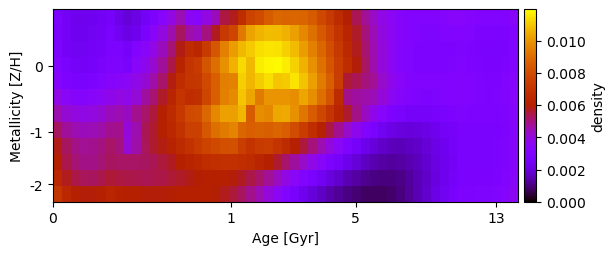

The table this chart was drawn from, first rows:
2.871877984605957640e-03, 2.494326847969133114e-03, 2.332127441064297743e-03, 2.294313874499217913e-03, 2.337882725196963139e-03, 2.438882784665491292e-03, 2.585632085909107987e-03, 2.233882521449209301e-03, 1.927304708416854818e-03, 2.114586144440294690e-03, 2.508918425931108264e-03, 2.930137055157850268e-03, 3.360654838295713907e-03, 3.897653012964753458e-03, 4.449374226356769130e-03, 3.581953177884349745e-03, 3.348488786061861160e-03, 3.894409706488498931e-03, 4.398464788322287156e-03, 5.472800401129921700e-03, 5.789793181255449561e-03, 6.656403053094806302e-03, 7.705824650590403606e-03, 7.972030982743584168e-03
2.814969737411501718e-03, 2.478783354318440067e-03, 2.348526312104526337e-03, 2.341531966049431417e-03, 2.419429412150521895e-03, 2.560046363233931064e-03, 2.751666331124845693e-03, 2.415418976817646640e-03, 2.135884312080981937e-03, 2.313883870581403060e-03, 2.831550527642347735e-03, 3.375290996178662538e-03, 3.959549748301957432e-03, 4.556369040714472810e-03, 5.237376496912195603e-03, 4.586087010655121726e-03, 4.355985970890073784e-03, 4.969472569424459793e-03, 5.710071158439440978e-03, 7.271734546659056747e-03, 7.749890580454048272e-03, 9.326702033062510278e-03, 1.032816685340027726e-02, 1.064780977879751026e-02
2.874063884453921178e-03, 2.544951800062098760e-03, 2.414137067512641104e-03, 2.410322763461738172e-03, 2.498594470838135656e-03, 2.656491082159124096e-03, 2.873505585049218429e-03, 2.881854095363893531e-03, 2.622736266935459491e-03, 3.145296595343724955e-03, 3.438091667723648832e-03, 3.860951277259858355e-03, 4.410218888417373126e-03, 5.072902110706642431e-03, 5.824449595484986614e-03, 6.612928202607909305e-03, 6.376462894783946865e-03, 7.314824753765119918e-03, 8.324959000114264332e-03, 9.515839478452216976e-03, 1.018306224351744373e-02, 1.071219408895895259e-02, 1.105593273688641048e-02, 1.143071631854851618e-02
3.069625734574784118e-03, 2.724493802024868100e-03, 2.578600398574652352e-03, 2.564392122893783665e-03, 2.647696784474405304e-03, 2.807949268932942444e-03, 3.036416703724616889e-03, 3.028556980816544258e-03, 2.758244295229968918e-03, 3.384006390882272029e-03, 3.707862324921769748e-03, 4.163152750799831853e-03, 4.747211439443929475e-03, 5.447638002009407704e-03, 6.240133924810124452e-03, 7.070723818338944464e-03, 7.345844041751303614e-03, 8.275299384270792119e-03, 9.026723954212539230e-03, 9.882892545872870235e-03, 1.057112057918702108e-02, 1.132792636828791957e-02, 1.071579105524341630e-02, 1.164008714377527676e-02
3.312799940818451742e-03, 2.962858567496920188e-03, 2.814250338508305065e-03, 2.800868660415236581e-03, 2.890086826666737711e-03, 3.063826568561345103e-03, 3.314503714734979428e-03, 3.388147772853902177e-03, 3.544428175924489461e-03, 3.789795750401914968e-03, 4.137373180564972441e-03, 4.601491429718357340e-03, 5.183687780742881127e-03, 5.877531262981816086e-03, 6.666620354208070698e-03, 7.132429857960730264e-03, 7.185493866042043029e-03, 7.915164205115138990e-03, 8.579610447154616820e-03, 9.481092069570269676e-03, 9.579101570201222632e-03, 1.115404434201213747e-02, 1.067435730289375585e-02, 1.109711571264861488e-02
3.846299794238727376e-03, 3.463088328256260732e-03, 3.292119254020064133e-03, 3.265984862652612959e-03, 3.352496741198621958e-03, 3.535834216521754805e-03, 3.767300519265756598e-03, 3.916399250059118473e-03, 3.792038075061729147e-03, 4.110751496295235105e-03, 4.693343313347638629e-03, 5.138161723111738487e-03, 5.689809724883521797e-03, 6.347141925063416214e-03, 7.100276615721044446e-03, 6.694088473416372025e-03, 6.854965929423503627e-03, 7.763586807185048240e-03, 8.632836387331704539e-03, 9.529670898040290203e-03, 9.732115276868321188e-03, 1.095501050958195416e-02, 1.033765979216417705e-02, 9.394102960729004692e-03
4.578354867754559805e-03, 4.134627731087000060e-03, 3.928206066049017876e-03, 3.878890943834203357e-03, 3.950052074082793623e-03, 4.126138472844045717e-03, 4.402351882540215915e-03, 4.492069002102306620e-03, 4.321536063007622511e-03, 4.859252784335222307e-03, 5.149703608554320917e-03, 5.529361630449447854e-03, 6.005024413323989049e-03, 6.576327152897152271e-03, 7.233469330304454110e-03, 7.931880542713376503e-03, 7.992682671561661401e-03, 8.869496391091023432e-03, 9.681070357987941327e-03, 1.026240224552731756e-02, 1.021050104801820256e-02, 1.066761982955803136e-02, 8.527227016695252890e-03, 9.832491814675955663e-03
5.279924774065366568e-03, 4.759248701939226139e-03, 4.498642287366922538e-03, 4.407820243602701173e-03, 4.446388182052643696e-03, 4.598505112632269090e-03, 4.857879285756239694e-03, 4.868247936214573773e-03, 4.057739143598193543e-03, 4.564003001597653937e-03, 5.354285639366078604e-03, 5.644122263045709027e-03, 6.017982097154883810e-03, 6.474166868827997343e-03, 7.001618782612598242e-03, 7.558165181458736427e-03, 7.529632254096098841e-03, 8.409177926501740230e-03, 9.023565410209646517e-03, 9.361421229659799836e-03, 9.597735160649222691e-03, 8.831906434492921287e-03, 8.593547653853459214e-03, 8.693245727956811636e-03
5.798032580755866847e-03, 5.238066674816807891e-03, 4.936383081681005626e-03, 4.813562883880402425e-03, 4.825195801099560824e-03, 4.955278180461333837e-03, 5.195708417929582705e-03, 4.979515160376606422e-03, 4.101812210191617403e-03, 4.621360912958671907e-03, 5.309631567066602428e-03, 5.626765614231926324e-03, 5.888753011320292836e-03, 6.213367828318937768e-03, 6.589440354659917114e-03, 6.977243546131262769e-03, 7.342581902413539661e-03, 7.665996065287875375e-03, 7.924087225105095819e-03, 8.096568470941522058e-03, 8.174662479798358236e-03, 7.464929990186042891e-03, 7.010791076395334227e-03, 7.383532844312709967e-03
6.004716462957560529e-03, 5.392529420250103886e-03, 5.078215960576387168e-03, 4.943132614297552317e-03, 4.938007440488755180e-03, 5.048162986621445268e-03, 5.265166007865257000e-03, 5.218629153729664218e-03, 5.199660091687762463e-03, 5.212318168034050722e-03, 5.267108278588775692e-03, 5.371390365068029818e-03, 5.528707097552321148e-03, 5.735642262152747424e-03, 5.982708915244075616e-03, 6.237178168629843068e-03, 6.474019252977299826e-03, 6.678591497912854391e-03, 6.826868507495889755e-03, 6.899288031403411937e-03, 6.887701028593621808e-03, 6.790087125859635420e-03, 6.610601360360812175e-03, 6.350122080278715678e-03
6.408273364710606254e-03, 5.755570729677341769e-03, 5.426297300673481837e-03, 5.283208562668538673e-03, 5.272344306245460403e-03, 5.377365083566421414e-03, 5.587701075432650183e-03, 5.503505892370814077e-03, 5.435636597147342625e-03, 5.388776534462740193e-03, 5.372381155573901709e-03, 5.394620202246864366e-03, 5.458861554398113103e-03, 5.562086044063499317e-03, 5.696158960137120628e-03, 5.832360849338922952e-03, 5.950531081900542127e-03, 6.035451314893451429e-03, 6.064189474398979512e-03, 6.021774568333841497e-03, 5.904501606868927006e-03, 5.714543812021587871e-03, 5.458953385538724973e-03, 5.142429171678180796e-03
7.129825583297663867e-03, 6.427110786199294670e-03, 6.075834837523986370e-03, 5.926333896052831535e-03, 5.921228595621517987e-03, 6.041049217007063953e-03, 6.271785505073587327e-03, 6.168335459238554787e-03, 6.072658756510597965e-03, 5.989578602319559422e-03, 5.929534432535380969e-03, 5.900142290224833462e-03, 5.904298214304752428e-03, 5.938049785791895026e-03, 5.992058623372681359e-03, 6.037231619571347026e-03, 6.053819650044341485e-03, 6.027474951195601997e-03, 5.938542728204658679e-03, 5.776469789519670349e-03, 5.541946241751550054e-03, 5.242245841891260243e-03, 4.889291822971167378e-03, 4.489544864173583213e-03
